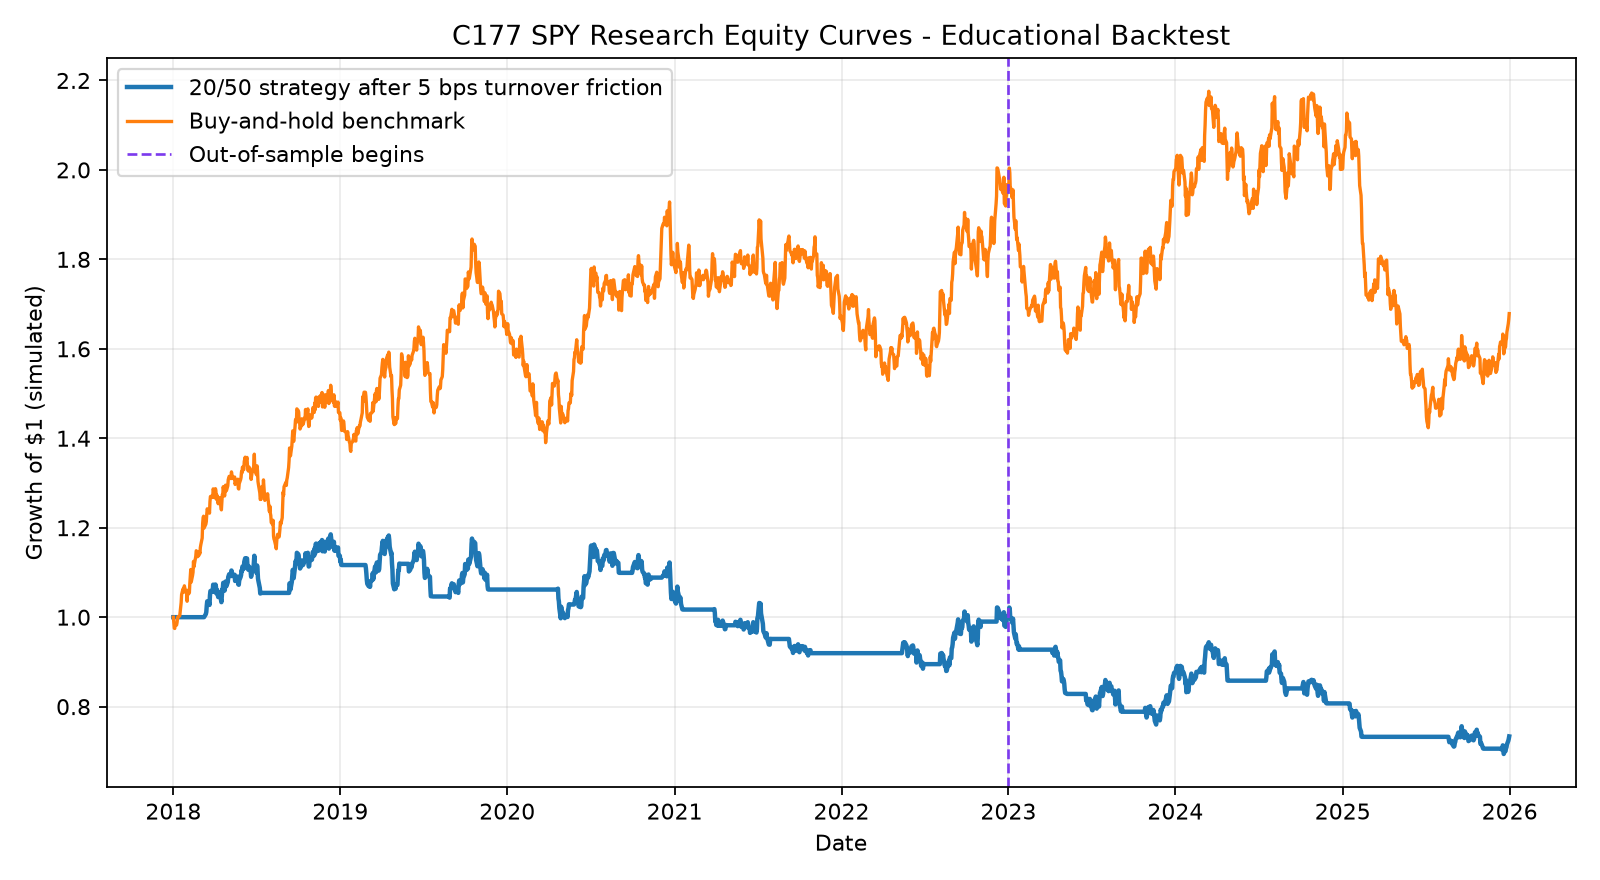

The table this chart was drawn from, first rows:
timestamp, close, raw_signal, position_used, turnover, strategy_return, benchmark_return, strategy_equity, benchmark_equity
2018-01-01 00:00:00+00:00, 253.5, 0, 0, 0.0, 0.0, 0.0, 1.0, 1.0
2018-01-02 00:00:00+00:00, 250.3, 0, 0, 0.0, -0.0, -0.01294, 1.0, 0.9871
2018-01-03 00:00:00+00:00, 247.3, 0, 0, 0.0, -0.0, -0.01172, 1.0, 0.9755
2018-01-04 00:00:00+00:00, 247.1, 0, 0, 0.0, -0.0, -0.0007854, 1.0, 0.9747
2018-01-05 00:00:00+00:00, 249.5, 0, 0, 0.0, 0.0, 0.009549, 1.0, 0.984
2018-01-08 00:00:00+00:00, 249.1, 0, 0, 0.0, -0.0, -0.001706, 1.0, 0.9823
2018-01-09 00:00:00+00:00, 250.4, 0, 0, 0.0, 0.0, 0.005505, 1.0, 0.9878
2018-01-10 00:00:00+00:00, 252.9, 0, 0, 0.0, 0.0, 0.009807, 1.0, 0.9974
2018-01-11 00:00:00+00:00, 253.9, 0, 0, 0.0, 0.0, 0.003871, 1.0, 1.001
2018-01-12 00:00:00+00:00, 253.6, 0, 0, 0.0, -0.0, -0.001197, 1.0, 1
2018-01-15 00:00:00+00:00, 254.4, 0, 0, 0.0, 0.0, 0.003232, 1.0, 1.003
2018-01-16 00:00:00+00:00, 256.8, 0, 0, 0.0, 0.0, 0.009385, 1.0, 1.013
2018-01-17 00:00:00+00:00, 259, 0, 0, 0.0, 0.0, 0.008803, 1.0, 1.022
2018-01-18 00:00:00+00:00, 261.8, 0, 0, 0.0, 0.0, 0.0105, 1.0, 1.032
2018-01-19 00:00:00+00:00, 266.4, 0, 0, 0.0, 0.0, 0.01762, 1.0, 1.051
2018-01-22 00:00:00+00:00, 269.6, 0, 0, 0.0, 0.0, 0.01195, 1.0, 1.063
2018-01-23 00:00:00+00:00, 267.6, 0, 0, 0.0, -0.0, -0.007301, 1.0, 1.055
2018-01-24 00:00:00+00:00, 268.9, 0, 0, 0.0, 0.0, 0.004885, 1.0, 1.061
2018-01-25 00:00:00+00:00, 271.3, 0, 0, 0.0, 0.0, 0.009066, 1.0, 1.07
2018-01-26 00:00:00+00:00, 270.1, 0, 0, 0.0, -0.0, -0.004689, 1.0, 1.065
2018-01-29 00:00:00+00:00, 267.6, 0, 0, 0.0, -0.0, -0.008994, 1.0, 1.056
2018-01-30 00:00:00+00:00, 267.2, 0, 0, 0.0, -0.0, -0.001514, 1.0, 1.054
2018-01-31 00:00:00+00:00, 262.6, 0, 0, 0.0, -0.0, -0.0174, 1.0, 1.036
2018-02-01 00:00:00+00:00, 268.8, 0, 0, 0.0, 0.0, 0.02359, 1.0, 1.06
2018-02-02 00:00:00+00:00, 266.4, 0, 0, 0.0, -0.0, -0.008711, 1.0, 1.051
2018-02-05 00:00:00+00:00, 267.3, 0, 0, 0.0, 0.0, 0.003428, 1.0, 1.054
2018-02-06 00:00:00+00:00, 272.9, 0, 0, 0.0, 0.0, 0.02063, 1.0, 1.076
2018-02-07 00:00:00+00:00, 276.7, 0, 0, 0.0, 0.0, 0.01396, 1.0, 1.091
2018-02-08 00:00:00+00:00, 280.6, 0, 0, 0.0, 0.0, 0.0141, 1.0, 1.107
2018-02-09 00:00:00+00:00, 273.4, 0, 0, 0.0, -0.0, -0.02543, 1.0, 1.078
2018-02-12 00:00:00+00:00, 277.3, 0, 0, 0.0, 0.0, 0.01401, 1.0, 1.094
2018-02-13 00:00:00+00:00, 279, 0, 0, 0.0, 0.0, 0.006382, 1.0, 1.101
2018-02-14 00:00:00+00:00, 285.1, 0, 0, 0.0, 0.0, 0.02193, 1.0, 1.125
2018-02-15 00:00:00+00:00, 282, 0, 0, 0.0, -0.0, -0.01097, 1.0, 1.112
2018-02-16 00:00:00+00:00, 283.6, 0, 0, 0.0, 0.0, 0.00578, 1.0, 1.119
2018-02-19 00:00:00+00:00, 288, 0, 0, 0.0, 0.0, 0.01547, 1.0, 1.136
2018-02-20 00:00:00+00:00, 291.2, 0, 0, 0.0, 0.0, 0.01096, 1.0, 1.149
2018-02-21 00:00:00+00:00, 290.8, 0, 0, 0.0, -0.0, -0.00134, 1.0, 1.147
2018-02-22 00:00:00+00:00, 290.2, 0, 0, 0.0, -0.0, -0.002018, 1.0, 1.145
2018-02-23 00:00:00+00:00, 287.8, 0, 0, 0.0, -0.0, -0.00824, 1.0, 1.135
2018-02-26 00:00:00+00:00, 288.7, 0, 0, 0.0, 0.0, 0.002938, 1.0, 1.139
2018-02-27 00:00:00+00:00, 290.6, 0, 0, 0.0, 0.0, 0.006689, 1.0, 1.146
2018-02-28 00:00:00+00:00, 289.6, 0, 0, 0.0, -0.0, -0.003549, 1.0, 1.142
2018-03-01 00:00:00+00:00, 293.1, 0, 0, 0.0, 0.0, 0.01218, 1.0, 1.156
2018-03-02 00:00:00+00:00, 294.6, 0, 0, 0.0, 0.0, 0.005146, 1.0, 1.162
2018-03-05 00:00:00+00:00, 298.4, 0, 0, 0.0, 0.0, 0.01291, 1.0, 1.177
2018-03-06 00:00:00+00:00, 306.6, 0, 0, 0.0, 0.0, 0.02745, 1.0, 1.209
2018-03-07 00:00:00+00:00, 309.7, 0, 0, 0.0, 0.0, 0.01013, 1.0, 1.222
2018-03-08 00:00:00+00:00, 310.8, 0, 0, 0.0, 0.0, 0.003475, 1.0, 1.226
2018-03-09 00:00:00+00:00, 304, 1, 0, 0.0, -0.0, -0.0218, 1.0, 1.199
2018-03-12 00:00:00+00:00, 305.6, 1, 1, 1.0, 0.004863, 0.005363, 1.005, 1.205
2018-03-13 00:00:00+00:00, 306.3, 1, 1, 0.0, 0.002069, 0.002069, 1.007, 1.208
2018-03-14 00:00:00+00:00, 307.7, 1, 1, 0.0, 0.004729, 0.004729, 1.012, 1.214
2018-03-15 00:00:00+00:00, 311.9, 1, 1, 0.0, 0.01371, 0.01371, 1.026, 1.23
2018-03-16 00:00:00+00:00, 315, 1, 1, 0.0, 0.009702, 0.009702, 1.036, 1.242
2018-03-19 00:00:00+00:00, 313, 1, 1, 0.0, -0.006375, -0.006375, 1.029, 1.234
2018-03-20 00:00:00+00:00, 314.1, 1, 1, 0.0, 0.003544, 0.003544, 1.033, 1.239
2018-03-21 00:00:00+00:00, 312.5, 1, 1, 0.0, -0.005003, -0.005003, 1.027, 1.233
2018-03-22 00:00:00+00:00, 319, 1, 1, 0.0, 0.02069, 0.02069, 1.049, 1.258
2018-03-23 00:00:00+00:00, 321.9, 1, 1, 0.0, 0.009337, 0.009337, 1.058, 1.27
... 2,028 more rows
